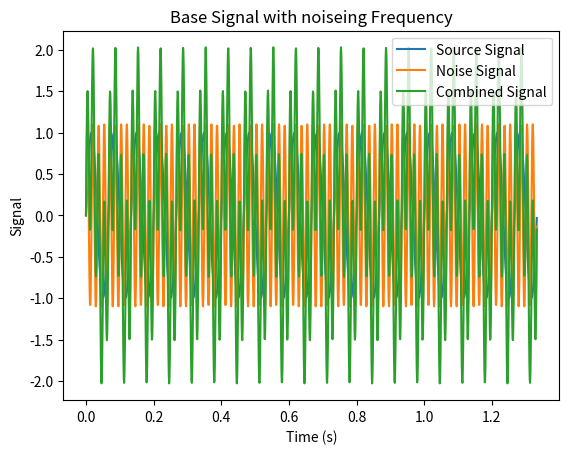

The matplotlib source for this figure:
import numpy as np
import matplotlib.pyplot as plt
import math

"""
Source Signal
"""
# signal amplitude (Unitless)
source_amplitude = 1

# signal frequency (Hertz)
source_signal_frequency = 15

# from the frequency find the period (seconds)
source_signal_period = 1 / source_signal_frequency

"""
Noise
"""

# signal amplitude (Unitless)
noise_amplitude = 1.1

# signal frequency (Hertz)
noise_signal_frequency = 60

# from the frequency find the period (seconds)
noise_signal_period = 1 / noise_signal_frequency

"""
Global Parameters
"""

# sampling rate (Hertz)
sampling_rate = 1000

# make a simple plot of the signal sampled at the rate
time = np.arange(start=0, stop=20 / min(noise_signal_frequency, source_signal_frequency), step=1 / sampling_rate)

# now calculate the signal from the resulting sample rate
# signal = Asin(2*pi*f*time+ phase)
source_signal = source_amplitude * np.sin(2 * math.pi * source_signal_frequency * time)
noise_signal = noise_amplitude * np.sin(2 * math.pi * noise_signal_frequency * time)

# plot the resulting signal in matplotlib
plt.title('Base Signal with noiseing Frequency')
plt.xlabel('Time (s)')
plt.ylabel('Signal')
plt.plot(time, source_signal, label='Source Signal')
plt.plot(time, noise_signal, label='Noise Signal')
plt.plot(time, noise_signal + source_signal, label='Combined Signal')
plt.legend()
plt.show()
